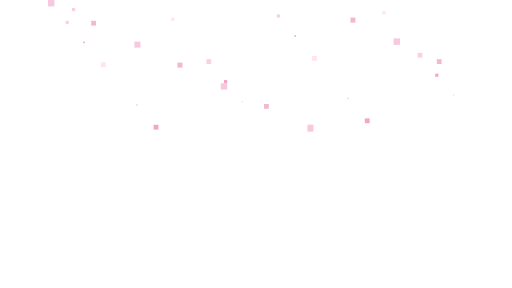
t = 0.00 s
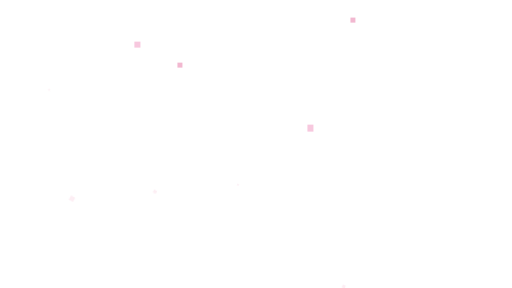
t = 3.00 s
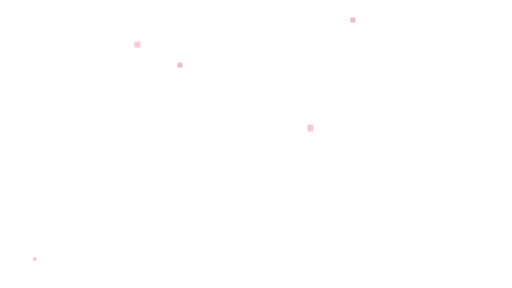
t = 3.64 s
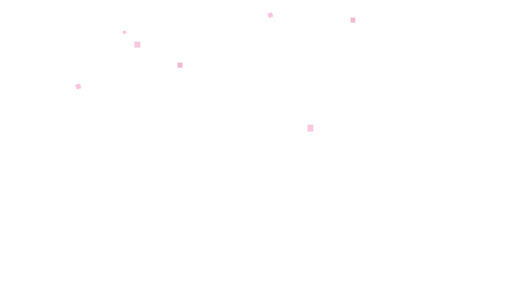
t = 4.92 s
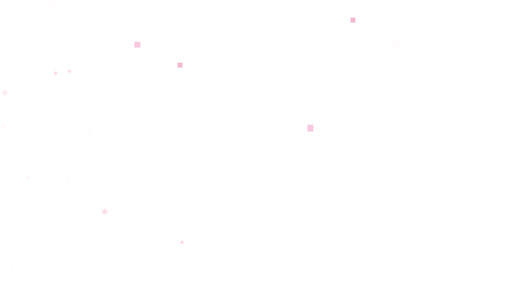
t = 6.68 s
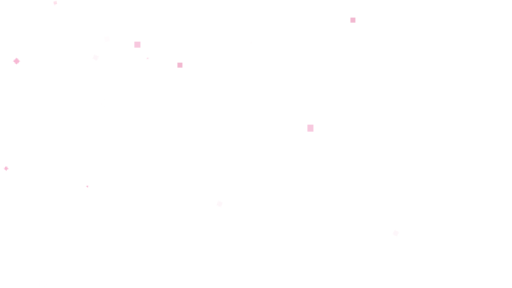
t = 7.80 s

The animated SVG that drew these frames (rendered in a browser with its animation timeline set to each time). Animation: 16 CSS @keyframes rules; frames cover the first 7.80 s, repeats indefinitely.

<svg xmlns="http://www.w3.org/2000/svg" viewBox="0 0 640 360" preserveAspectRatio="xMidYMid slice" shape-rendering="crispEdges">
<style>
    @keyframes s1 { from { transform: translateX(0) } to { transform: translateX(-80px) } }
    @keyframes s2 { from { transform: translateX(-68px) } to { transform: translateX(16px) } }
    @keyframes f1 { from { transform: translateX(0); opacity: .9 } 50% { opacity: .6 } to { transform: translateX(-80px); opacity: .9 } }
    @keyframes f2 { from { transform: translateX(-68px); opacity: .7 } 50% { opacity: 1 } to { transform: translateX(16px); opacity: .7 } }
    @keyframes cf1 { from { transform: translateX(0) } to { transform: translateX(-80px) } }
    @keyframes cf2 { from { transform: translateX(-64px) } to { transform: translateX(24px) } }
    @keyframes halo { 0%, 100% { opacity: .75 } 50% { opacity: 1 } }
    @keyframes sway { from { transform: rotate(-0.4deg) } 50% { transform: rotate(0.4deg) } to { transform: rotate(-0.4deg) } }
    @keyframes sleeveL { from { transform: rotate(0deg) translateX(0) } 50% { transform: rotate(-4deg) translateX(-2px) } to { transform: rotate(0deg) translateX(0) } }
    @keyframes sleeveR { from { transform: rotate(0deg) translateX(0) } 50% { transform: rotate(4deg) translateX(2px) } to { transform: rotate(0deg) translateX(0) } }
    @keyframes pt0 { 0% { transform: translate(0, 0) rotate(0deg); opacity: 0 } 8% { opacity: 1 } 30% { transform: translate(-20px, 44px) rotate(60deg) } 55% { transform: translate(-8px, 88px) rotate(120deg) } 80% { transform: translate(-24px, 140px) rotate(200deg); opacity: .9 } 100% { transform: translate(-12px, 192px) rotate(260deg); opacity: 0 } }
    @keyframes pt1 { 0% { transform: translate(0, 0) rotate(0deg); opacity: 0 } 10% { opacity: .95 } 35% { transform: translate(18px, 40px) rotate(-70deg) } 60% { transform: translate(6px, 84px) rotate(-140deg) } 85% { transform: translate(20px, 136px) rotate(-210deg); opacity: .8 } 100% { transform: translate(8px, 184px) rotate(-280deg); opacity: 0 } }
    @keyframes pt2 { 0% { transform: translate(0, 0) rotate(0deg); opacity: 0 } 12% { opacity: .85 } 40% { transform: translate(-12px, 52px) rotate(90deg) } 65% { transform: translate(10px, 100px) rotate(180deg) } 90% { transform: translate(-16px, 152px) rotate(270deg); opacity: .7 } 100% { transform: translate(0, 200px) rotate(340deg); opacity: 0 } }
    @keyframes pt3 { 0% { transform: translate(0, 0) rotate(0deg); opacity: 0 } 15% { opacity: .9 } 45% { transform: translate(14px, 48px) rotate(-100deg) } 70% { transform: translate(-8px, 96px) rotate(-200deg) } 100% { transform: translate(12px, 180px) rotate(-300deg); opacity: 0 } }
    @keyframes pf0 { 0% { transform: translate(0, 0); opacity: 0 } 10% { opacity: .9 } 50% { transform: translate(-28px, 80px) rotate(120deg) } 100% { transform: translate(-20px, 220px) rotate(240deg); opacity: 0 } }
    @keyframes pf1 { 0% { transform: translate(0, 0); opacity: 0 } 12% { opacity: .85 } 55% { transform: translate(24px, 88px) rotate(-140deg) } 100% { transform: translate(16px, 224px) rotate(-280deg); opacity: 0 } }
    .s1 { animation: s1 9s linear infinite }
    .s2 { animation: s2 11s linear infinite }
    .f1 { animation: f1 9s linear infinite }
    .f2 { animation: f2 11s linear infinite }
    .cf1 { animation: cf1 28s linear infinite }
    .cf2 { animation: cf2 32s linear infinite }
    .halo { animation: halo 4s ease-in-out infinite }
    .sway { animation: sway 8s ease-in-out infinite; transform-origin: 320px 300px; transform-box: fill-box }
    .sleeveL { animation: sleeveL 4.2s ease-in-out infinite; transform-origin: 390px 248px; transform-box: fill-box }
    .sleeveR { animation: sleeveR 4.2s ease-in-out infinite .6s; transform-origin: 418px 248px; transform-box: fill-box }
    .pt0 { animation: pt0 7s linear infinite }
    .pt1 { animation: pt1 8.5s linear infinite 1.2s }
    .pt2 { animation: pt2 9.5s linear infinite 2.4s }
    .pt3 { animation: pt3 10.5s linear infinite .8s }
    .pf0 { animation: pf0 6.5s linear infinite 1.8s }
    .pf1 { animation: pf1 7.5s linear infinite 3s }
  </style>
<g class="pt0"><rect x="60.00" y="0.00" width="6.00" height="6.00" class="pt0" fill="#F7B8D4"/>
<rect x="148.00" y="104.00" width="4.00" height="4.00" class="pt0" fill="#F7B8D4"/>
<rect x="236.00" y="48.00" width="2.00" height="2.00" class="pt0" fill="#F7B8D4"/>
<rect x="324.00" y="152.00" width="6.00" height="6.00" class="pt0" fill="#F7B8D4"/>
<rect x="412.00" y="96.00" width="4.00" height="4.00" class="pt0" fill="#F7B8D4"/>
<rect x="500.00" y="40.00" width="2.00" height="2.00" class="pt0" fill="#F7B8D4"/>
<rect x="68.00" y="144.00" width="6.00" height="6.00" class="pt0" fill="#F7B8D4"/></g>
<g class="pt1"><rect x="82.00" y="26.00" width="4.00" height="4.00" class="pt1" fill="#FBD0E0"/>
<rect x="170.00" y="130.00" width="2.00" height="2.00" class="pt1" fill="#FBD0E0"/>
<rect x="258.00" y="74.00" width="6.00" height="6.00" class="pt1" fill="#FBD0E0"/>
<rect x="346.00" y="18.00" width="4.00" height="4.00" class="pt1" fill="#FBD0E0"/>
<rect x="434.00" y="122.00" width="2.00" height="2.00" class="pt1" fill="#FBD0E0"/>
<rect x="522.00" y="66.00" width="6.00" height="6.00" class="pt1" fill="#FBD0E0"/>
<rect x="90.00" y="10.00" width="4.00" height="4.00" class="pt1" fill="#FBD0E0"/></g>
<g class="pt2"><rect x="104.00" y="52.00" width="2.00" height="2.00" class="pt2" fill="#F2A8C4"/>
<rect x="192.00" y="156.00" width="6.00" height="6.00" class="pt2" fill="#F2A8C4"/>
<rect x="280.00" y="100.00" width="4.00" height="4.00" class="pt2" fill="#F2A8C4"/>
<rect x="368.00" y="44.00" width="2.00" height="2.00" class="pt2" fill="#F2A8C4"/>
<rect x="456.00" y="148.00" width="6.00" height="6.00" class="pt2" fill="#F2A8C4"/>
<rect x="544.00" y="92.00" width="4.00" height="4.00" class="pt2" fill="#F2A8C4"/></g>
<g class="pt3"><rect x="126.00" y="78.00" width="6.00" height="6.00" class="pt3" fill="#FFE3EE"/>
<rect x="214.00" y="22.00" width="4.00" height="4.00" class="pt3" fill="#FFE3EE"/>
<rect x="302.00" y="126.00" width="2.00" height="2.00" class="pt3" fill="#FFE3EE"/>
<rect x="390.00" y="70.00" width="6.00" height="6.00" class="pt3" fill="#FFE3EE"/>
<rect x="478.00" y="14.00" width="4.00" height="4.00" class="pt3" fill="#FFE3EE"/>
<rect x="566.00" y="118.00" width="2.00" height="2.00" class="pt3" fill="#FFE3EE"/></g>
<g class="pf0"><rect x="60.00" y="0.00" width="8.00" height="8.00" class="pf0" fill="#F7C8DE"/>
<rect x="276.00" y="104.00" width="8.00" height="8.00" class="pf0" fill="#F7C8DE"/>
<rect x="492.00" y="48.00" width="8.00" height="8.00" class="pf0" fill="#F7C8DE"/></g>
<g class="pf1"><rect x="114.00" y="26.00" width="6.00" height="6.00" class="pf1" fill="#F2B8D0"/>
<rect x="330.00" y="130.00" width="6.00" height="6.00" class="pf1" fill="#F2B8D0"/>
<rect x="546.00" y="74.00" width="6.00" height="6.00" class="pf1" fill="#F2B8D0"/></g>
<g class="pf2"><rect x="168.00" y="52.00" width="8.00" height="8.00" class="pf2" fill="#F7C8DE"/>
<rect x="384.00" y="156.00" width="8.00" height="8.00" class="pf2" fill="#F7C8DE"/></g>
<g class="pf3"><rect x="222.00" y="78.00" width="6.00" height="6.00" class="pf3" fill="#F2B8D0"/>
<rect x="438.00" y="22.00" width="6.00" height="6.00" class="pf3" fill="#F2B8D0"/></g>
</svg>
